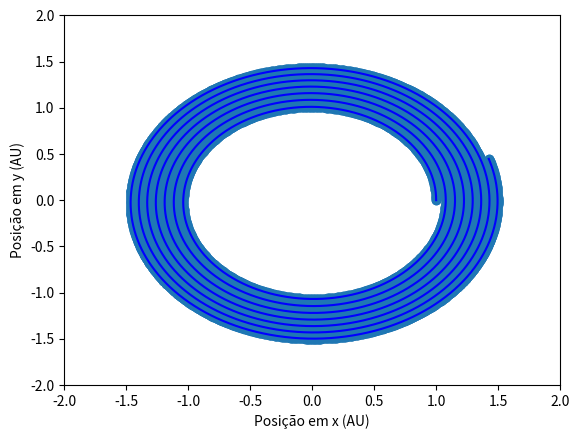

Write the Python code that produced this figure.
import numpy as np
import matplotlib.pyplot as plt
from matplotlib.animation import FuncAnimation


t0 = 0.0
tf = 10.0            
dt = 0.001          
v0 = 2 * np.pi
x0 = 1.0            

G = 4.0 * np.pi ** 2           


t = np.arange(t0, tf, dt)           
a = np.zeros([np.size(t), 2])      

v = np.zeros([np.size(t), 2])       
v[0, :] = np.array([0, v0])

r = np.zeros([np.size(t), 2])     
r[0, :] = np.array([x0, 0.0])

for i in range(np.size(t) - 1):
    a[i, :] = -G * r[i, :] / np.linalg.norm(r[i, :]) ** 3
    v[i + 1, :] = v[i, :] + a[i, :] * dt
    r[i + 1, :] = r[i, :] + v[i, :] * dt

fig, ax = plt.subplots()

terra = ax.plot(r[:, 0], r[:, 1], 'o')[0]
ax.set(xlim = [-2, 2], ylim = [-2,2])

def update(frame):
    terra.set_xdata(r[frame, 0])
    terra.set_ydata(r[frame, 1])

ani = FuncAnimation(fig = fig, func = update, frames = 100, interval = 30)

plt.plot(r[:, 0], r[:, 1], 'b-')
plt.xlabel("Posição em x (AU)")
plt.ylabel("Posição em y (AU)")
plt.show()


